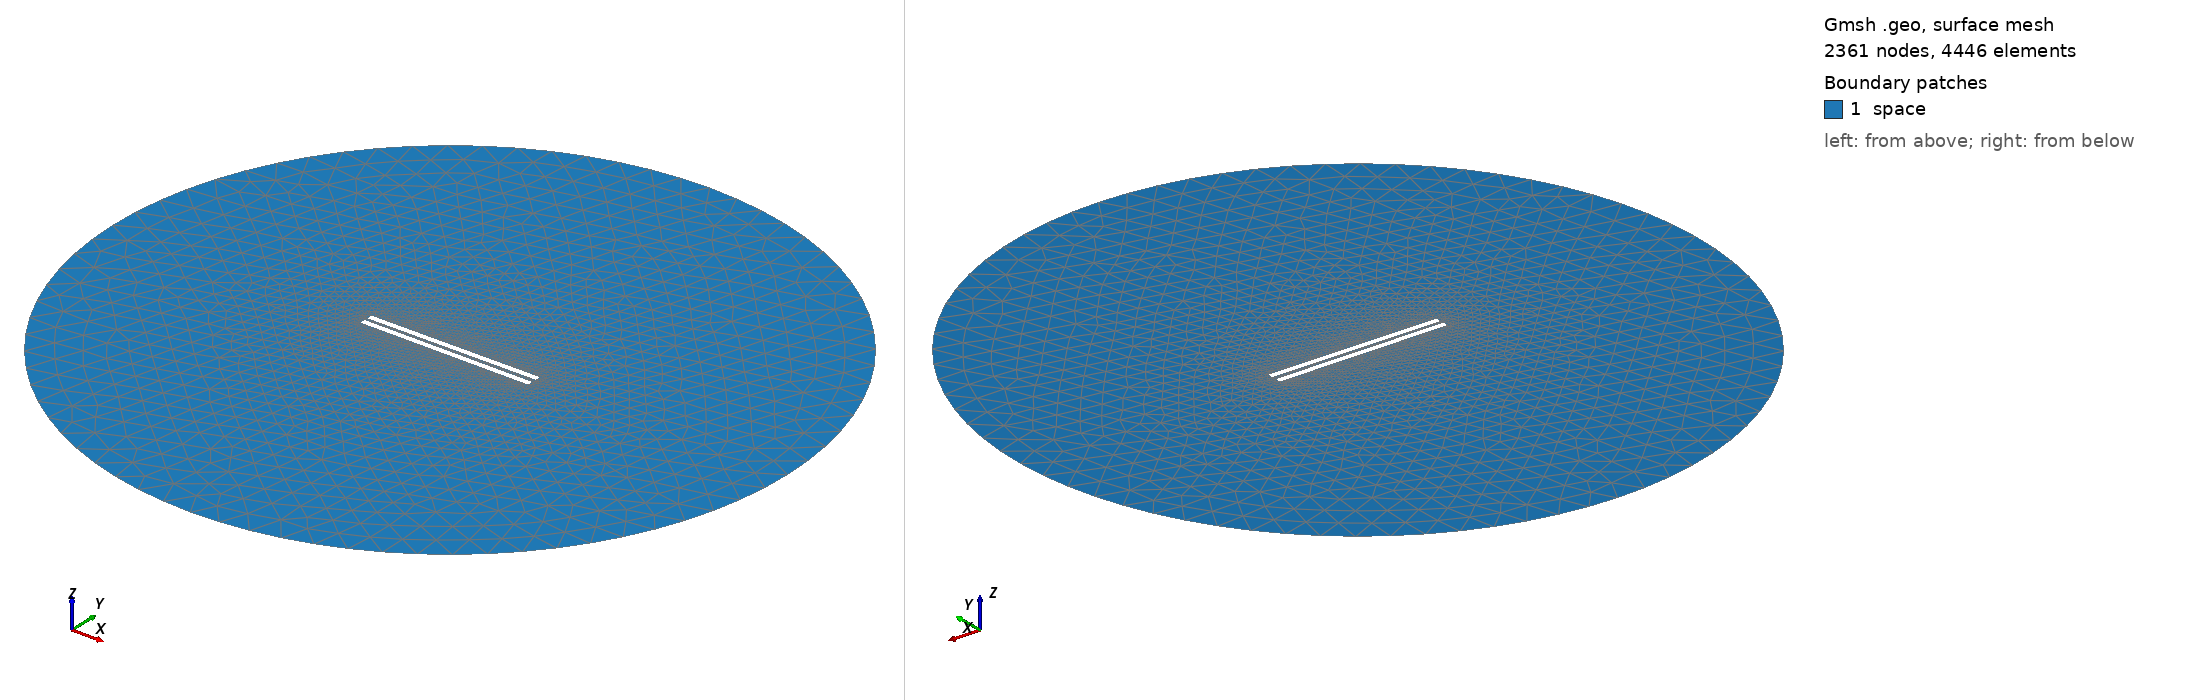

Gmsh geometry script, surface-meshed: 2361 nodes, 4446 surface elements. Boundary patches (legend numbers): 1 space. Left view from above one corner, right view from below the opposite corner. Legend entries are the model's physical surfaces. The drawing asked Gmsh for element sizes between 1% and 20% of the model's largest extent; the script's own settings can give other sizes.

=== 694.geo (drawn) ===
// Set the geometry kernel
SetFactory("OpenCASCADE");

//---------------------------------------
// Rectangles
//---------------------------------------

// Rectangle 1 (top)
Point(1) = {-49.56666666666667, 1.25, 0, 1.0};
Point(2) = {49.56666666666667, 1.25, 0, 1.0};
Point(3) = {49.56666666666667, 4.383333333333333, 0, 1.0};
Point(4) = {-49.56666666666667, 4.383333333333333, 0, 1.0};

Line(1) = {1, 2};
Line(2) = {2, 3};
Line(3) = {3, 4};
Line(4) = {4, 1};

Line Loop(1) = {1, 2, 3, 4};
Plane Surface(1) = {1};

Rotate { {0, 0, 1}, {0,  1.25,  0}, 0.006 } {
  Surface{1};
}

// Rectangle 2 (bottom)
Point(5) = {-49.56666666666667, -1.25, 0, 1.0};
Point(6) = {49.56666666666667, -1.25, 0, 1.0};
Point(7) = {49.56666666666667, -4.383333333333333, 0, 1.0};
Point(8) = {-49.56666666666667, -4.383333333333333, 0, 1.0};

Line(5) = {5, 6};
Line(6) = {6, 7};
Line(7) = {7, 8};
Line(8) = {8, 5};

Line Loop(2) = {5, 6, 7, 8};
Plane Surface(2) = {2}; 


//---------------------------------------
// Circle
//---------------------------------------

// Define points
Point(9) = {0, 0, 0};        // Center
Point(10) = {200, 0, 0};     // Start point
Point(11) = {0, 200, 0};     // 90 degrees
Point(12) = {-200, 0, 0};    // 180 degrees
Point(13) = {0, -200, 0};    // 270 degrees

// Define circle arcs (each needs start, center, end)
Circle(9) = {10, 9, 11};
Circle(10) = {11, 9, 12};
Circle(11) = {12, 9, 13};
Circle(12) = {13, 9, 10};

// Define curve loop and surface if needed
Curve Loop(3) = {9, 10, 11, 12};
Surface(3) = {3};

// Subtract Rectangles from Circle
BooleanDifference{ Surface{3}; Delete; }{ Surface{1}; Surface{2}; Delete; }

//---------------------------------------
// Transfinite Lines and Surface
//---------------------------------------
Transfinite Line {1, 3} = 50 Using Progression 1;
Transfinite Line {2, 4} = 2 Using Progression 1;
Transfinite Line {5, 7} = 50 Using Progression 1;
Transfinite Line {6, 8} = 2 Using Progression 1;
Transfinite Line {9, 10, 11, 12} = 20 Using Progression 1;

//---------------------------------------
// Define Physical Groups
//---------------------------------------                

//--- Physical Curves
// Physical groups for boundaries
Physical Line("force_segment", 10) = {1};
Physical Line("upper_plate", 11) = {2, 3, 4};
Physical Line("lower_plate", 12) = {5, 6, 7, 8};
Physical Line("boundary", 20) = {9, 10, 11, 12};

//--- Physical Surfaces
Physical Surface("space", 30) = {3};

//---------------------------------------
// 6. Generate the Mesh
//---------------------------------------
Mesh 2;  // 2D mesh generation
